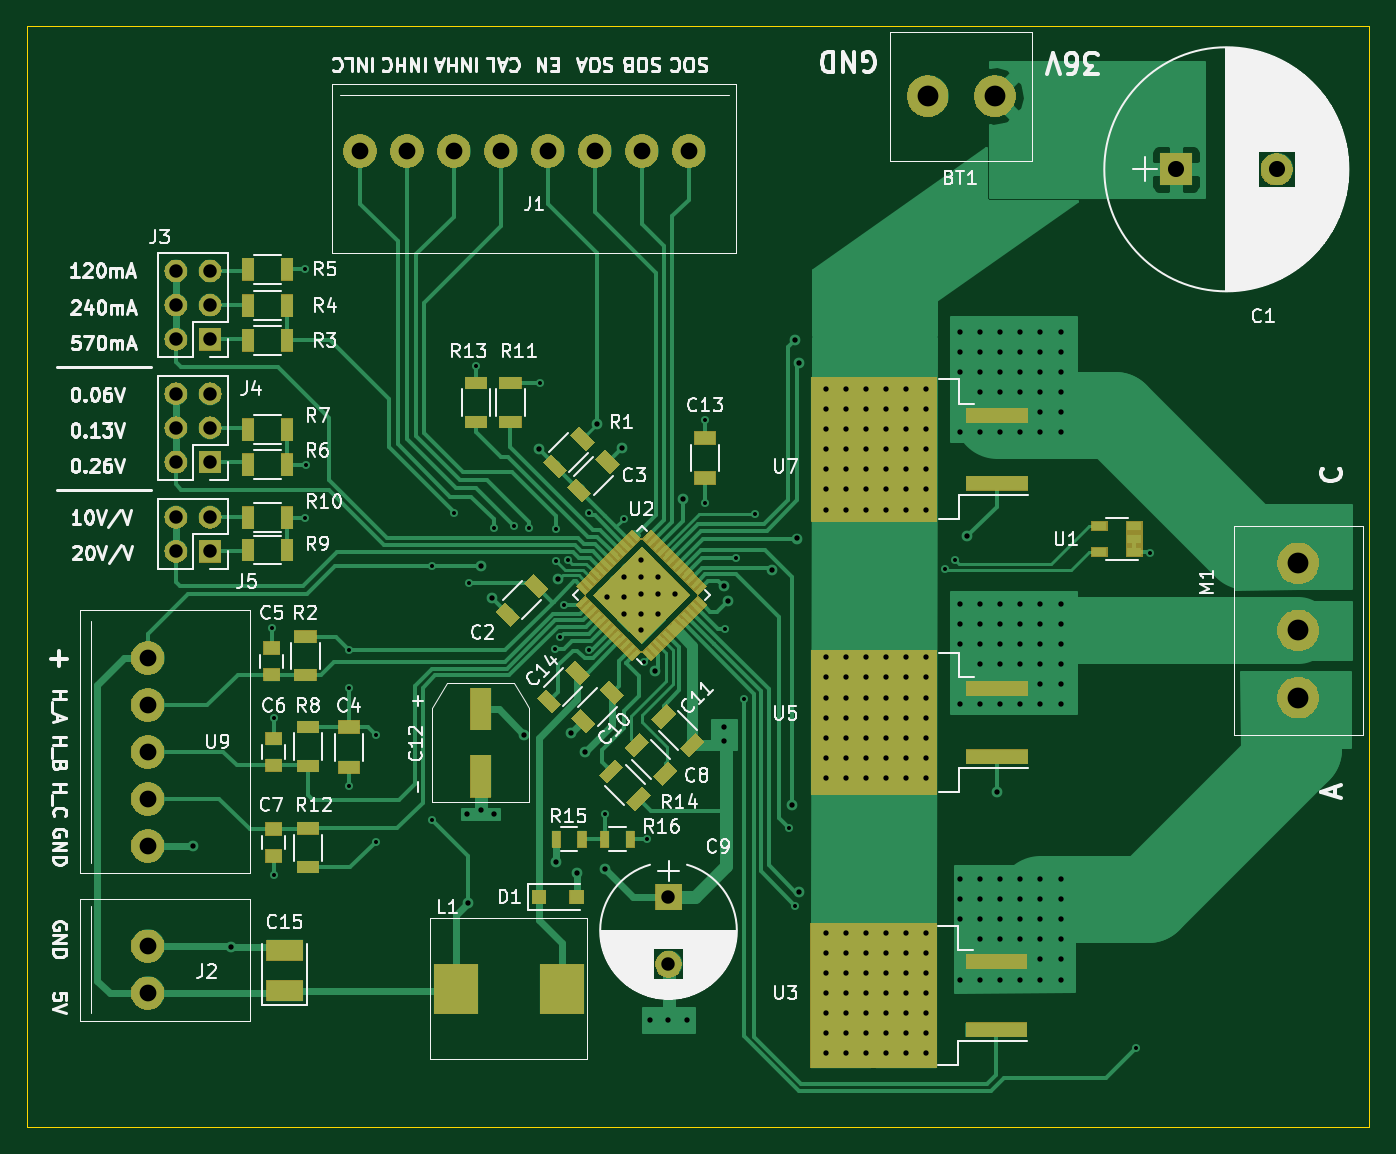
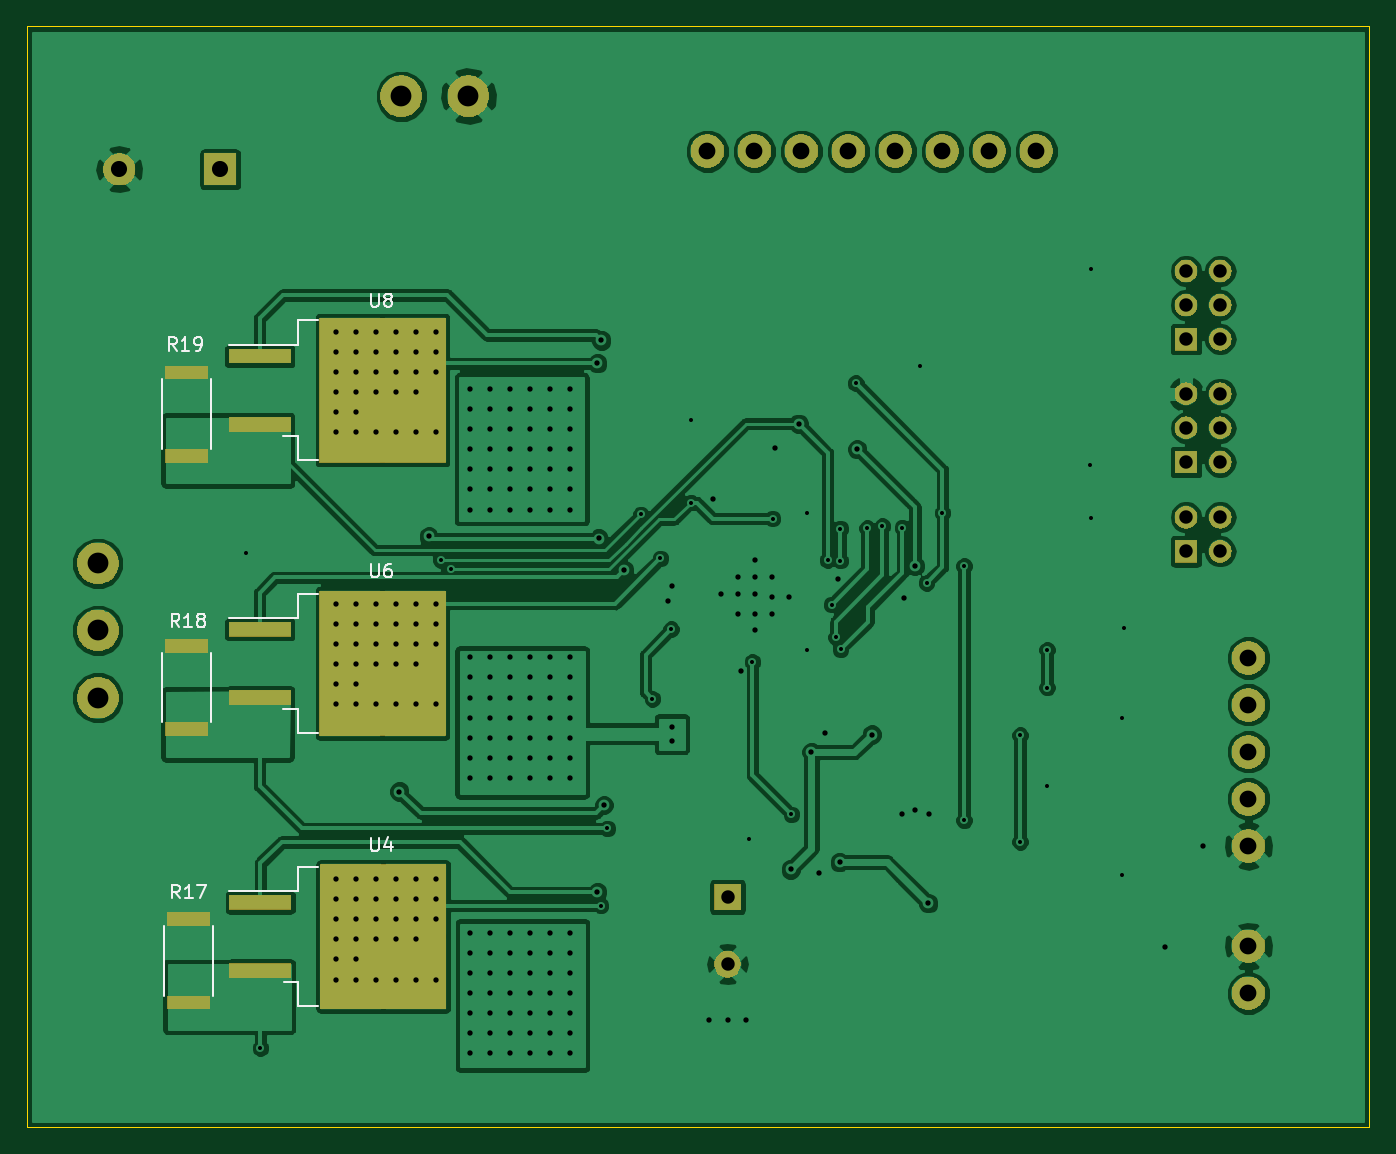
Circuit board: 10 layer files. Board 100.0 x 82.0 mm.
- bottom_copper: GCEW-B.Cu.gbl (118542 bytes)
- bottom_mask: GCEW-B.Mask.gbs (36871 bytes)
- bottom_silk: GCEW-B.SilkS.gbo (7265 bytes)
- outline: GCEW-Edge.Cuts.gko (685 bytes)
- top_copper: GCEW-F.Cu.gtl (75381 bytes)
- top_mask: GCEW-F.Mask.gts (50586 bytes)
- paste: GCEW-F.Paste.gtp (19983 bytes)
- top_silk: GCEW-F.SilkS.gto (91643 bytes)
- drill: GCEW-NPTH.drl (154 bytes)
- drill: GCEW-PTH.drl (5146 bytes)

=== bottom_copper: GCEW-B.Cu.gbl (118542 bytes, source omitted) ===
=== bottom_mask: GCEW-B.Mask.gbs (36871 bytes, source omitted) ===
=== bottom_silk: GCEW-B.SilkS.gbo (7265 bytes, source omitted) ===
=== outline: GCEW-Edge.Cuts.gko ===
G04 #@! TF.GenerationSoftware,KiCad,Pcbnew,(5.0.1)-3*
G04 #@! TF.CreationDate,2018-10-29T22:15:53-04:00*
G04 #@! TF.ProjectId,GCEW,474345572E6B696361645F7063620000,rev?*
G04 #@! TF.SameCoordinates,Original*
G04 #@! TF.FileFunction,Profile,NP*
%FSLAX46Y46*%
G04 Gerber Fmt 4.6, Leading zero omitted, Abs format (unit mm)*
G04 Created by KiCad (PCBNEW (5.0.1)-3) date 10/29/2018 10:15:53 PM*
%MOMM*%
%LPD*%
G01*
G04 APERTURE LIST*
%ADD10C,0.100000*%
G04 APERTURE END LIST*
D10*
X215000000Y-147000000D02*
X115000000Y-147000000D01*
X215000000Y-65000000D02*
X215000000Y-147000000D01*
X115000000Y-65000000D02*
X115000000Y-147000000D01*
X215000000Y-65000000D02*
X115000000Y-65000000D01*
M02*

=== top_copper: GCEW-F.Cu.gtl (75381 bytes, source omitted) ===
=== top_mask: GCEW-F.Mask.gts (50586 bytes, source omitted) ===
=== paste: GCEW-F.Paste.gtp (19983 bytes, source omitted) ===
=== top_silk: GCEW-F.SilkS.gto (91643 bytes, source omitted) ===
=== drill: GCEW-NPTH.drl ===
M48
;DRILL file {KiCad (5.0.1)-3} date 10/29/2018 10:16:39 PM
;FORMAT={2:4/ absolute / inch / suppress leading zeros}
FMAT,2
INCH,TZ
%
G90
G05
M72
T0
M30

=== drill: GCEW-PTH.drl ===
M48
;DRILL file {KiCad (5.0.1)-3} date 10/29/2018 10:16:39 PM
;FORMAT={2:4/ absolute / inch / suppress leading zeros}
FMAT,2
INCH,TZ
T1C0.0118
T2C0.0157
T3C0.0394
T4C0.0472
T5C0.0492
T6C0.0610
%
G90
G05
M72
T1
X52461Y-43248
X52520Y-45886
X52520Y-50492
X53445Y-32717
X53445Y-40000
X53465Y-38445
X54724Y-43878
X54724Y-44980
X54724Y-47874
X55512Y-46378
X55512Y-49508
X57156Y-41417
X57156Y-48878
X57795Y-39852
X58258Y-41909
X58449Y-35555
X58967Y-40295
X59557Y-40246
X60000Y-40305
X60335Y-36053
X60778Y-43858
X60787Y-40325
X60787Y-41260
X60915Y-43504
X61043Y-42549
X61161Y-41240
X61762Y-39872
X61768Y-43866
X62224Y-48701
X62776Y-40030
X63366Y-44232
X63465Y-49429
X65167Y-37136
X65167Y-39557
X65748Y-43268
X66063Y-41193
X66299Y-45315
X66634Y-39902
X67618Y-49114
X67815Y-51378
X72205Y-41496
X72500Y-41240
X77795Y-55551
X78228Y-41024
T2
X50148Y-49626
X51270Y-52579
X58189Y-48701
X58209Y-51309
X58583Y-48583
X58593Y-41417
X58917Y-42362
X58976Y-48701
X59862Y-46358
X60295Y-37992
X60807Y-50108
X60866Y-41811
X61240Y-46319
X61398Y-50413
X61634Y-46870
X62008Y-37244
X62244Y-50315
X62303Y-42323
X62717Y-37953
X62795Y-41732
X62795Y-42323
X62795Y-42815
X63287Y-41240
X63287Y-41732
X63287Y-42224
X63287Y-42815
X63287Y-43307
X63543Y-54724
X63701Y-44488
X63780Y-41732
X63780Y-42224
X63780Y-42815
X64094Y-54724
X64272Y-42224
X64508Y-39449
X64646Y-54724
X65709Y-42008
X65709Y-46142
X65709Y-46535
X65827Y-42441
X67120Y-41542
X67717Y-48425
X67795Y-34803
X67874Y-40610
X67913Y-35472
X67913Y-50984
X68701Y-36220
X68701Y-36811
X68701Y-37402
X68701Y-37992
X68701Y-38583
X68701Y-39173
X68701Y-39764
X68701Y-44094
X68701Y-44685
X68701Y-45276
X68701Y-45866
X68701Y-46457
X68701Y-47047
X68701Y-47638
X68701Y-52165
X68701Y-52756
X68701Y-53346
X68701Y-53937
X68701Y-54528
X68701Y-55118
X68701Y-55709
X69291Y-36220
X69291Y-36811
X69291Y-37402
X69291Y-37992
X69291Y-38583
X69291Y-39173
X69291Y-39764
X69291Y-44094
X69291Y-44685
X69291Y-45276
X69291Y-45866
X69291Y-46457
X69291Y-47047
X69291Y-47638
X69291Y-52165
X69291Y-52756
X69291Y-53346
X69291Y-53937
X69291Y-54528
X69291Y-55118
X69291Y-55709
X69882Y-36220
X69882Y-36811
X69882Y-37402
X69882Y-37992
X69882Y-38583
X69882Y-39173
X69882Y-39764
X69882Y-44094
X69882Y-44685
X69882Y-45276
X69882Y-45866
X69882Y-46457
X69882Y-47047
X69882Y-47638
X69882Y-52165
X69882Y-52756
X69882Y-53346
X69882Y-53937
X69882Y-54528
X69882Y-55118
X69882Y-55709
X70472Y-36220
X70472Y-36811
X70472Y-37402
X70472Y-37992
X70472Y-38583
X70472Y-39173
X70472Y-39764
X70472Y-44094
X70472Y-44685
X70472Y-45276
X70472Y-45866
X70472Y-46457
X70472Y-47047
X70472Y-47638
X70472Y-52165
X70472Y-52756
X70472Y-53346
X70472Y-53937
X70472Y-54528
X70472Y-55118
X70472Y-55709
X71063Y-36220
X71063Y-36811
X71063Y-37402
X71063Y-37992
X71063Y-38583
X71063Y-39173
X71063Y-39764
X71063Y-44094
X71063Y-44685
X71063Y-45276
X71063Y-45866
X71063Y-46457
X71063Y-47047
X71063Y-47638
X71063Y-52165
X71063Y-52756
X71063Y-53346
X71063Y-53937
X71063Y-54528
X71063Y-55118
X71063Y-55709
X71654Y-36220
X71654Y-36811
X71654Y-37402
X71654Y-37992
X71654Y-38583
X71654Y-39173
X71654Y-39764
X71654Y-44094
X71654Y-44685
X71654Y-45276
X71654Y-45866
X71654Y-46457
X71654Y-47047
X71654Y-47638
X71654Y-52165
X71654Y-52756
X71654Y-53346
X71654Y-53937
X71654Y-54528
X71654Y-55118
X71654Y-55709
X72638Y-34547
X72638Y-35138
X72638Y-35728
X72638Y-37500
X72638Y-42520
X72638Y-43110
X72638Y-43701
X72638Y-45472
X72638Y-50591
X72638Y-51181
X72638Y-51772
X72638Y-53543
X72854Y-40551
X73228Y-34547
X73228Y-35138
X73228Y-35728
X73228Y-36319
X73228Y-37500
X73228Y-42520
X73228Y-43110
X73228Y-43701
X73228Y-44291
X73228Y-45472
X73228Y-50591
X73228Y-51181
X73228Y-51772
X73228Y-52362
X73228Y-53543
X73720Y-48031
X73819Y-34547
X73819Y-35138
X73819Y-35728
X73819Y-36319
X73819Y-37500
X73819Y-42520
X73819Y-43110
X73819Y-43701
X73819Y-44291
X73819Y-45472
X73819Y-50591
X73819Y-51181
X73819Y-51772
X73819Y-52362
X73819Y-53543
X74409Y-34547
X74409Y-35138
X74409Y-35728
X74409Y-36319
X74409Y-37500
X74409Y-42520
X74409Y-43110
X74409Y-43701
X74409Y-44291
X74409Y-45472
X74409Y-50591
X74409Y-51181
X74409Y-51772
X74409Y-52362
X74409Y-53543
X75000Y-34547
X75000Y-35138
X75000Y-35728
X75000Y-36319
X75000Y-36909
X75000Y-37500
X75000Y-42520
X75000Y-43110
X75000Y-43701
X75000Y-44291
X75000Y-44882
X75000Y-45472
X75000Y-50591
X75000Y-51181
X75000Y-51772
X75000Y-52362
X75000Y-52953
X75000Y-53543
X75591Y-34547
X75591Y-35138
X75591Y-35728
X75591Y-36319
X75591Y-36909
X75591Y-37500
X75591Y-42520
X75591Y-43110
X75591Y-43701
X75591Y-44291
X75591Y-44882
X75591Y-45472
X75591Y-50591
X75591Y-51181
X75591Y-51772
X75591Y-52362
X75591Y-52953
X75591Y-53543
T3
X49650Y-36366
X49650Y-37366
X49650Y-38366
X50650Y-36366
X50650Y-37366
X50650Y-38366
X49650Y-32764
X49650Y-33764
X49650Y-34764
X50650Y-32764
X50650Y-33764
X50650Y-34764
X49650Y-39984
X49650Y-40984
X50650Y-39984
X50650Y-40984
X64094Y-51122
X64094Y-53091
T4
X78976Y-29783
X81929Y-29783
T5
X48819Y-52569
X48819Y-53947
X48819Y-44114
X48819Y-45492
X48819Y-46870
X48819Y-48248
X48819Y-49626
X55039Y-29252
X56417Y-29252
X57795Y-29252
X59173Y-29252
X60551Y-29252
X61929Y-29252
X63307Y-29252
X64685Y-29252
T6
X82559Y-41339
X82559Y-43307
X82559Y-45276
X71693Y-27638
X73661Y-27638
T0
M30

